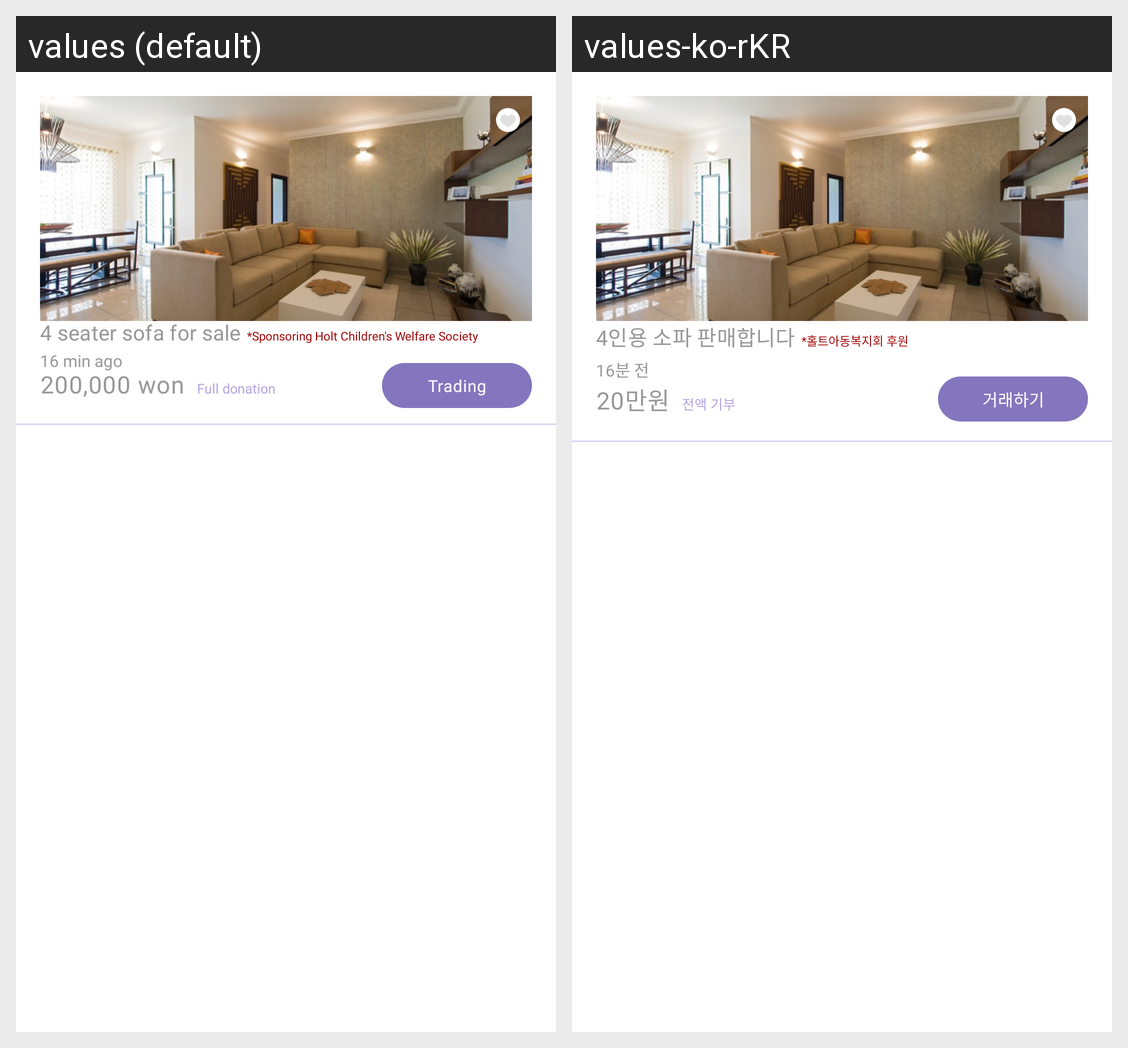

Translations of the strings shown on this Android screen, per locale in the grid:
Android screen res/layout/adapter_post.xml rendered under 2 locales, left to right: values (default), values-ko-rKR. Device: Nexus 5 (rendered at 1080×1920; each locale shown at half size, 540×960, under a caption strip naming it); theme Theme.JustFriends.
Strings drawn on this screen, with the default value and each locale's value (text and hints the layout hard-codes, and strings that could not be matched under every locale, appear in the picture but are not listed):

_4_seater_sofa_for_sale
  values: 4 seater sofa for sale
  values-ko-rKR: 4인용 소파 판매합니다

sponsoring_holt_children_s_welfare_society
  values: *Sponsoring Holt Children's Welfare Society
  values-ko-rKR: *홀트아동복지회 후원

_16_min_ago
  values: 16 min ago
  values-ko-rKR: 16분 전

_200_000_won
  values: 200,000 won
  values-ko-rKR: 20만원

full_donation
  values: Full donation
  values-ko-rKR: 전액 기부

trading
  values: Trading
  values-ko-rKR: 거래하기
